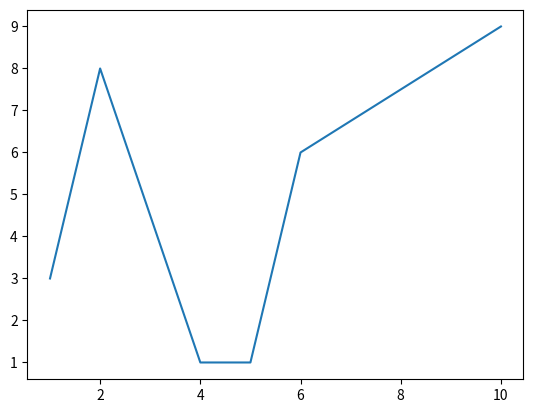
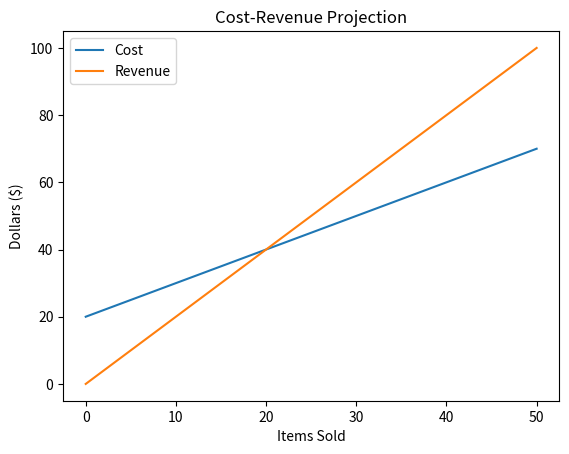

The matplotlib source for these figures, in order:
# -*- coding: utf-8 -*-
"""
MatplotLib tutorial file.

@author: Andy Gabler
"""

import matplotlib.pyplot as plt
import numpy as np

# CODE FOR EXERCISE 1
fig1 = plt.figure()
fig1, ax = plt.subplots()
ax.plot(np.array([1, 2, 4, 5, 6, 10]), np.array([3, 8, 1, 1, 6, 9]))

# CODE FOR EXERCISE 2
x0 = np.linspace(0, 50, 2)
fig2, ax0 = plt.subplots()
ax0.plot(x0, x0 + 20, label='Cost')
ax0.plot(x0, x0 * 2, label='Revenue')
ax0.set_xlabel("Items Sold")
ax0.set_ylabel("Dollars ($)")
ax0.set_title("Cost-Revenue Projection")
ax0.legend()